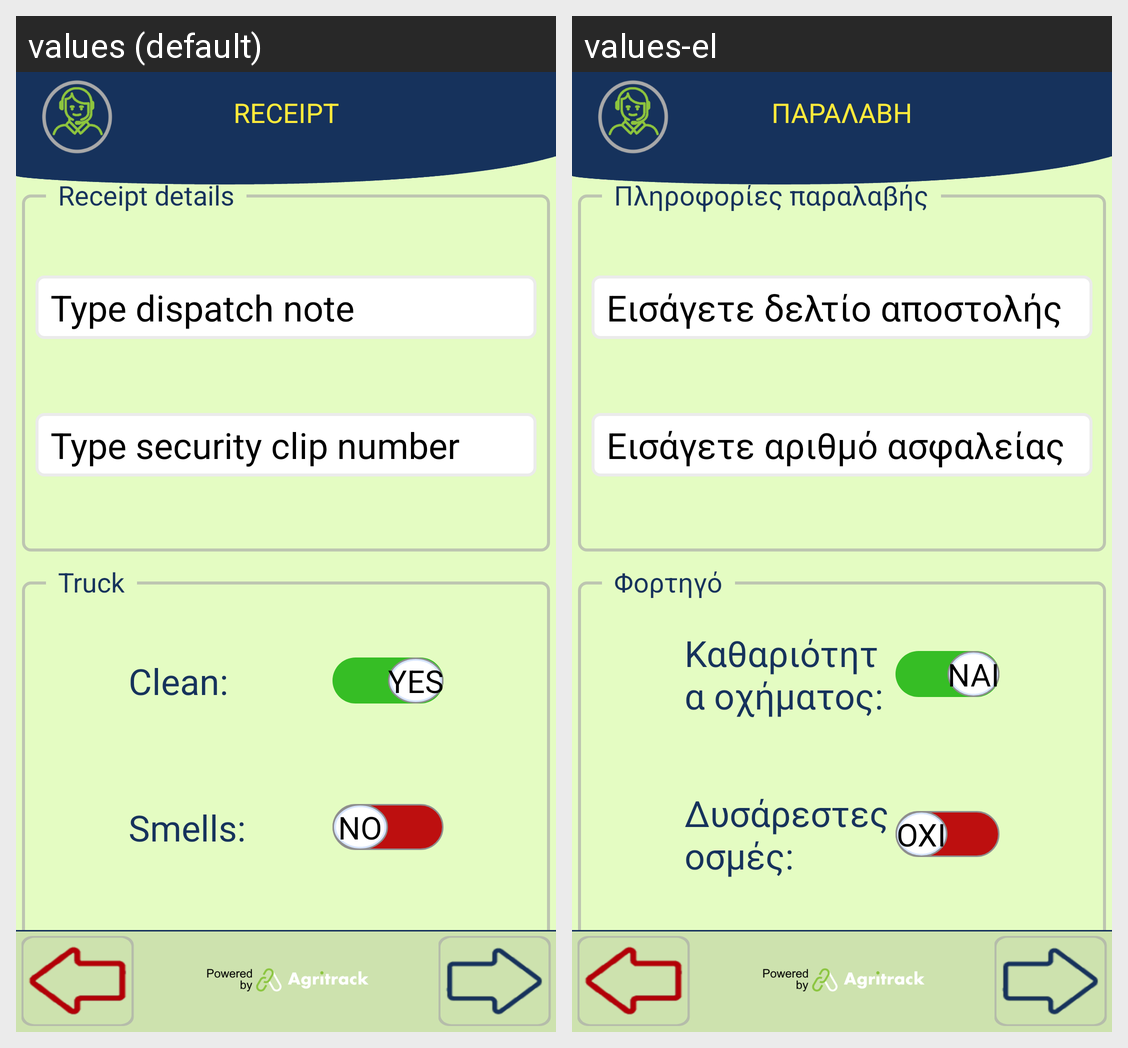

Translations of the strings shown on this Android screen, per locale in the grid:
Android screen res/layout/activity_process_info.xml rendered under 2 locales, left to right: values (default), values-el. Device: Nexus 5 (rendered at 1080×1920; each locale shown at half size, 540×960, under a caption strip naming it); theme FishTrack.
Strings drawn on this screen, with the default value and each locale's value (text and hints the layout hard-codes, and strings that could not be matched under every locale, appear in the picture but are not listed):

title_receipt
  values: RECEIPT
  values-el: ΠΑΡΑΛΑΒΗ

dispatch_note
  values: Type dispatch note
  values-el: Εισάγετε δελτίο αποστολής

enter_security_clip
  values: Type security clip number
  values-el: Εισάγετε αριθμό ασφαλείας

processing_details
  values: Receipt details
  values-el: Πληροφορίες παραλαβής

smell_truck
  values: Smells:
  values-el: Δυσάρεστες οσμές:

truck
  values: Truck
  values-el: Φορτηγό
